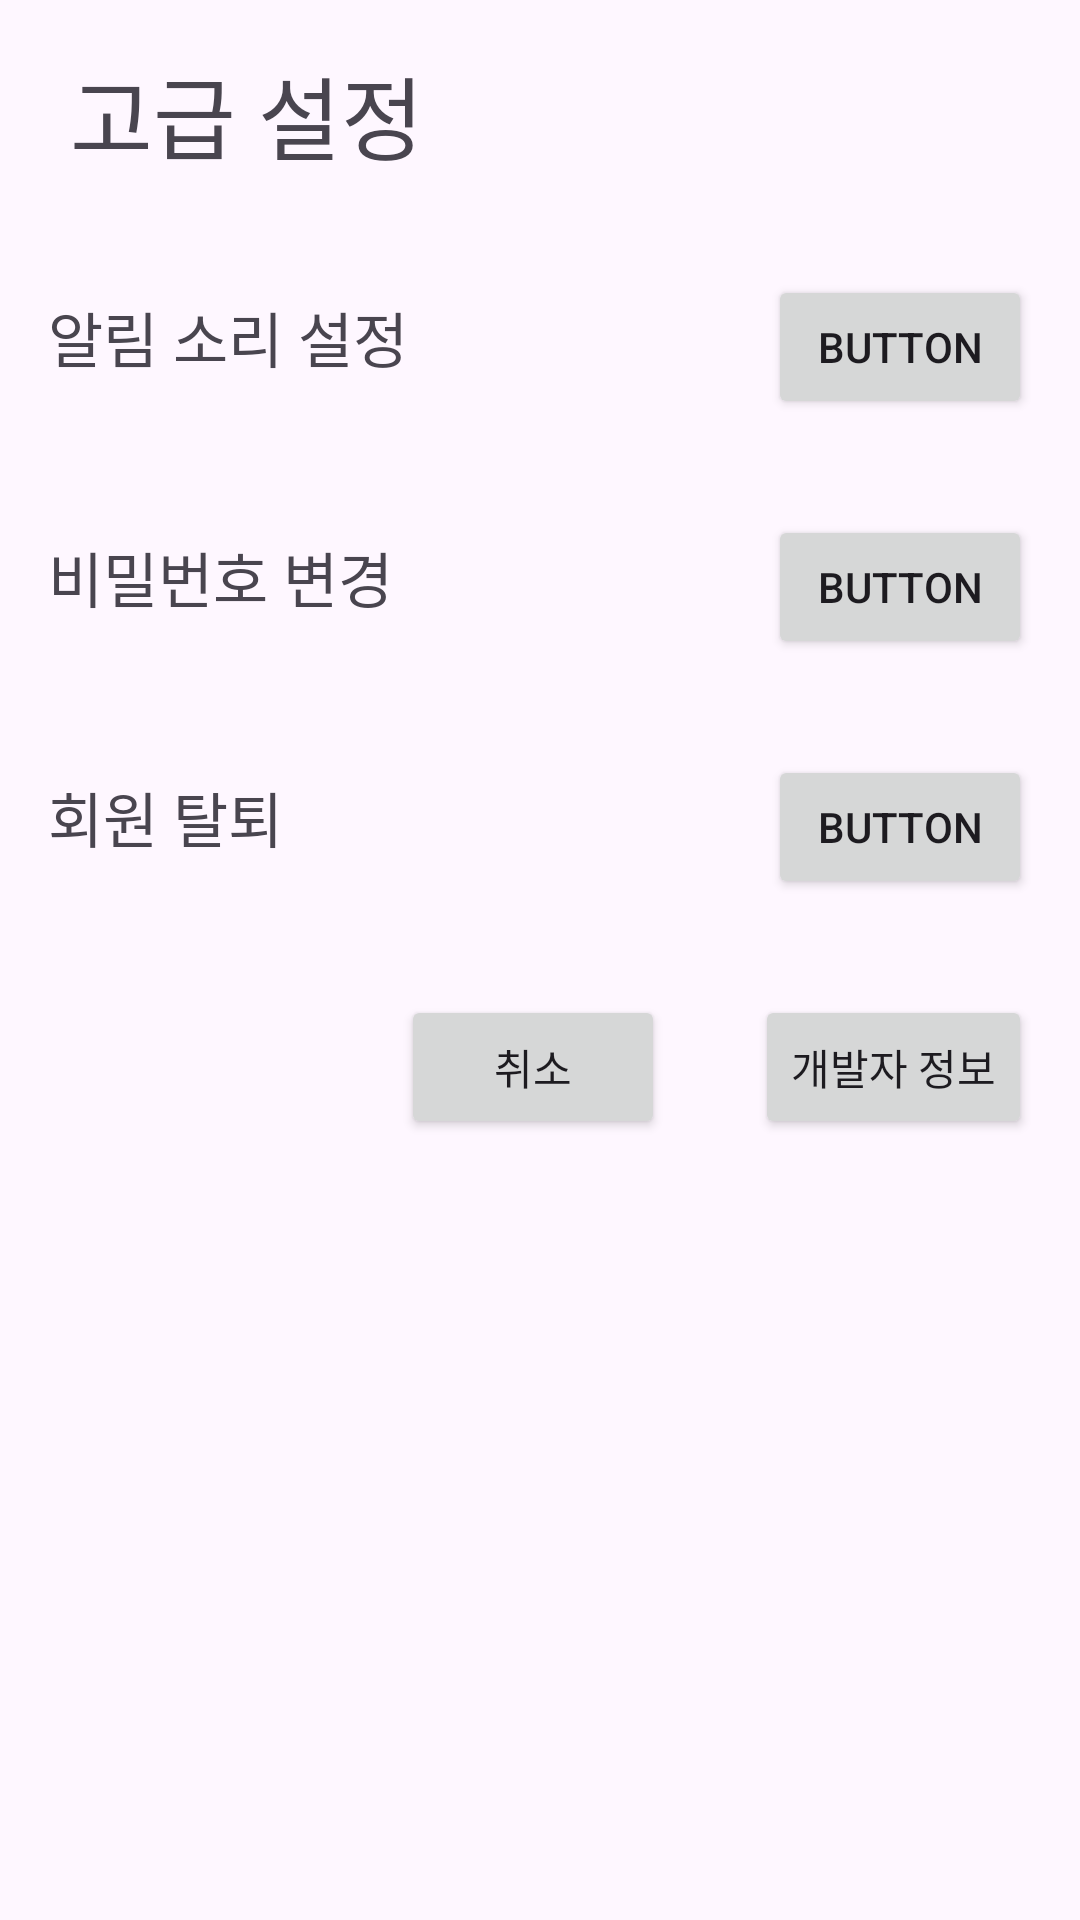

Android layout source for this screen:
<!-- AndroidManifest.xml: application theme Theme.Project_NiyakNeyak -->
<!-- res/layout/fragment_advanced_settings.xml -->
<?xml version="1.0" encoding="utf-8"?>
<FrameLayout xmlns:android="http://schemas.android.com/apk/res/android"
    xmlns:app="http://schemas.android.com/apk/res-auto"
    xmlns:tools="http://schemas.android.com/tools"
    android:id="@+id/content_setting_layout"
    android:layout_width="match_parent"
    android:layout_height="match_parent"
    tools:context=".ui.main.fragment.AdvancedSettingFragment">

    
    <androidx.core.widget.NestedScrollView
        android:layout_width="match_parent"
        android:layout_height="match_parent">
        
        <androidx.constraintlayout.widget.ConstraintLayout
            android:layout_width="match_parent"
            android:layout_height="wrap_content">
            <LinearLayout
                android:id="@+id/a_setting1"
                android:layout_width="match_parent"
                android:layout_height="wrap_content"
                android:orientation="horizontal"
                android:padding="16dp"
                app:layout_constraintTop_toTopOf="parent">

                <TextView
                    android:id="@+id/textView5"
                    android:layout_width="wrap_content"
                    android:layout_height="wrap_content"
                    android:textSize="30dp"
                    android:text=" 고급 설정" />




            </LinearLayout>
            <LinearLayout
                android:id="@+id/a_setting2"
                android:layout_width="match_parent"
                android:layout_height="wrap_content"
                android:orientation="horizontal"
                android:padding="16dp"
                app:layout_constraintTop_toBottomOf="@+id/a_setting1">

                <TextView
                    android:id="@+id/textView6"
                    android:layout_width="wrap_content"
                    android:layout_height="wrap_content"
                    android:textSize="20dp"
                    android:layout_weight="1"
                    android:text="알림 소리 설정" />

                <Button
                    android:id="@+id/button6"
                    android:layout_width="wrap_content"
                    android:layout_height="wrap_content"
                    android:text="Button" />
            </LinearLayout>
            <LinearLayout
                android:id="@+id/a_setting3"
                android:layout_width="match_parent"
                android:layout_height="wrap_content"
                android:orientation="horizontal"
                android:padding="16dp"
                app:layout_constraintTop_toBottomOf="@+id/a_setting2">

                <TextView
                    android:id="@+id/textView7"
                    android:layout_width="wrap_content"
                    android:layout_height="wrap_content"
                    android:layout_weight="1"
                    android:textSize="20dp"
                    android:text="비밀번호 변경" />


                <Button
                    android:id="@+id/button4"
                    android:layout_width="wrap_content"
                    android:layout_height="wrap_content"
                    android:text="Button" />
            </LinearLayout>
            <LinearLayout
                android:id="@+id/a_setting4"
                android:layout_width="match_parent"
                android:layout_height="wrap_content"
                android:orientation="horizontal"
                android:padding="16dp"
                app:layout_constraintTop_toBottomOf="@+id/a_setting3">
                <TextView
                    android:id="@+id/textView55"
                    android:layout_width="wrap_content"
                    android:layout_height="wrap_content"
                    android:textSize="20dp"
                    android:layout_weight="1"
                    android:text="회원 탈퇴" />
                <Button
                    android:id="@+id/button5"
                    android:layout_width="wrap_content"
                    android:layout_height="wrap_content"
                    android:text="Button" />

            </LinearLayout>
            <LinearLayout
                android:id="@+id/a_setting5"
                android:layout_width="wrap_content"
                android:layout_height="wrap_content"
                android:orientation="horizontal"
                android:padding="16dp"
                app:layout_constraintTop_toBottomOf="@+id/a_setting4"
                app:layout_constraintEnd_toEndOf="parent">
                <Button
                    android:id="@+id/back_button"
                    android:layout_width="wrap_content"
                    android:layout_height="wrap_content"
                    android:layout_marginRight="30dp"
                    android:text="취소"/>
                <Button
                    android:id="@+id/button2"
                    android:layout_width="wrap_content"
                    android:layout_height="wrap_content"
                    android:text="개발자 정보"/>

            </LinearLayout>




        </androidx.constraintlayout.widget.ConstraintLayout>

    </androidx.core.widget.NestedScrollView>




</FrameLayout>
<!-- resources referenced by this layout -->
<resources>
  <style name="Theme.Project_NiyakNeyak" parent="Base.Theme.Project_NiyakNeyak">
          <item name="progressBarStyle">?android:attr/progressBarStyle</item>
      </style>
  <style name="Base.Theme.Project_NiyakNeyak" parent="Theme.Material3.DayNight.NoActionBar">
          
          
          <item name="colorPrimaryContainer">@color/light_purple_500</item>
          <item name="colorSecondaryContainer">@color/light_purple_300</item>
      </style>
  <color name="light_purple_500">#E3CFFF</color>
  <color name="light_purple_300">#E8D8FF</color>
</resources>
